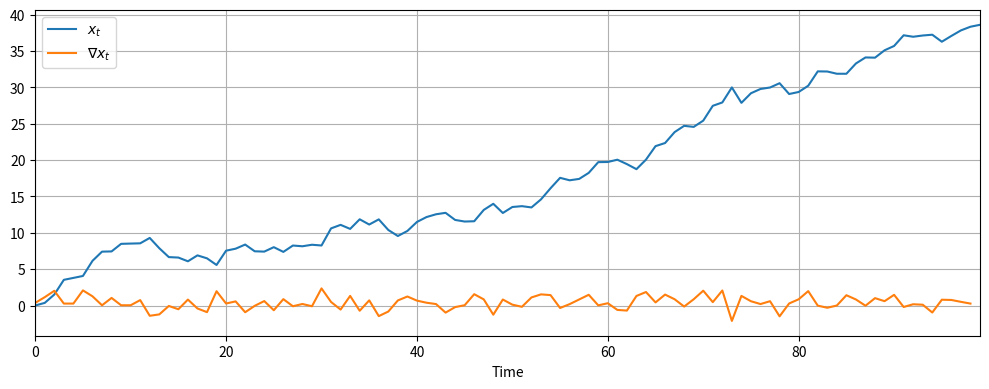

Here is the Python script that generated this plot:
import numpy as np
import matplotlib.pyplot as plt

np.random.seed(42)
T = 100  # Number of time steps
mu = 0.5
sigma = 1.0

# Generate white noise
w = np.random.normal(0, sigma, T)

# AR(1) process 
x = np.zeros(T)
x[0] = 0
for t in range(1, T):
    x[t] = mu + x[t-1] + w[t]

# Differenced process
y = x[1:] - x[:-1]

# Plot AR(1) process
plt.figure(figsize=(10, 4))
plt.plot(x, label='$x_t$')
plt.plot(y, label='$\\nabla x_t$')
plt.xlabel('Time')
plt.legend()
plt.xlim(0, T-1)
plt.grid(True)
plt.tight_layout()
plt.savefig('ar1_process.pdf')
plt.close()
